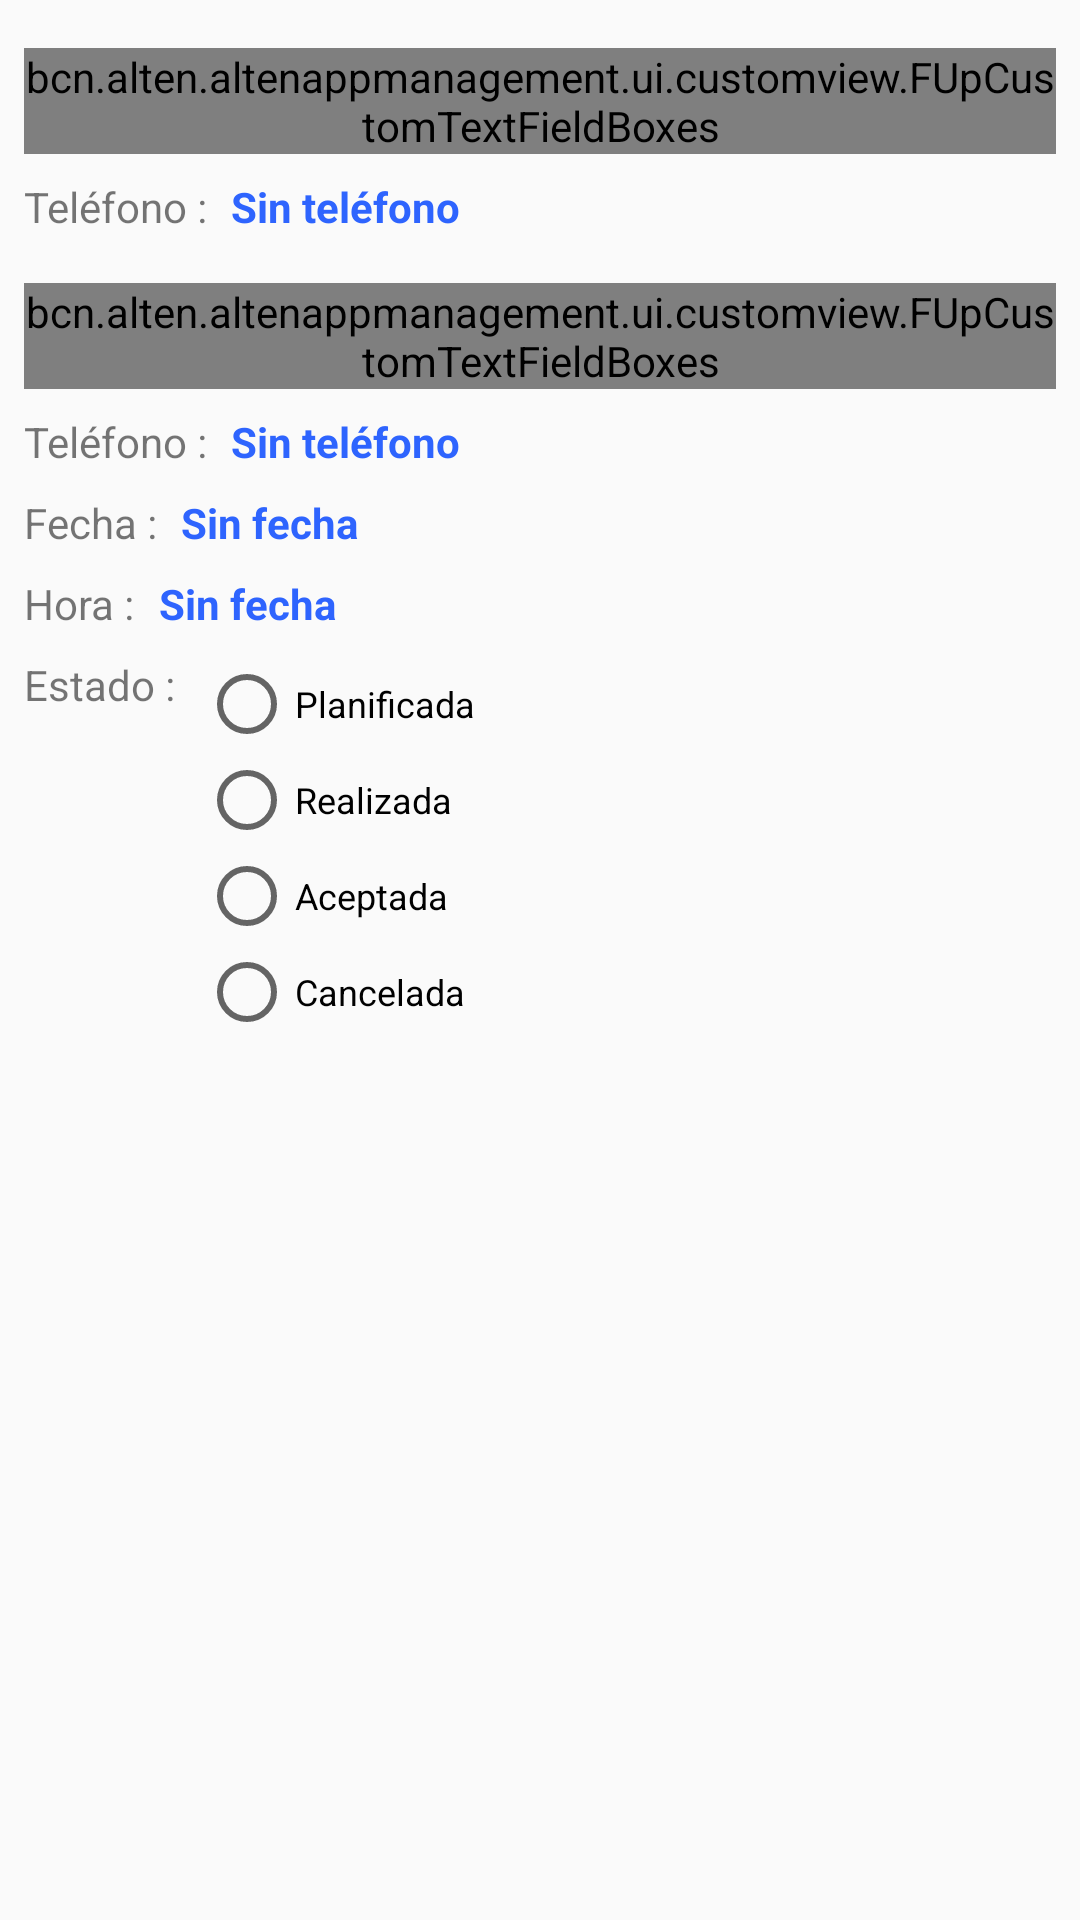

Here is an Android app screen rendered from its layout file. Give the layout XML and the strings, colors and styles it references.
<!-- AndroidManifest.xml: application theme AppTheme -->
<!-- res/layout/dialog_qm_new_edit.xml -->
<?xml version="1.0" encoding="utf-8"?>
<LinearLayout xmlns:android="http://schemas.android.com/apk/res/android"
    xmlns:app="http://schemas.android.com/apk/res-auto"
    android:layout_width="match_parent"
    android:layout_height="match_parent"
    android:orientation="vertical"
    android:padding="@dimen/dialog_followup_new_edit_margin">

    <bcn.alten.altenappmanagement.ui.customview.FUpCustomTextFieldBoxes
        android:id="@+id/qm_textfieldbox_client_name"
        android:layout_width="match_parent"
        android:layout_height="wrap_content"
        android:layout_marginBottom="@dimen/dialog_followup_new_edit_margin"
        android:layout_marginTop="@dimen/dialog_followup_new_edit_margin"
        app:enabled="true"
        app:errorColor="@color/background_soft_orange"
        app:hasClearButton="true"
        app:iconSignifier="@drawable/ic_business_center_black_24dp"
        app:labelText="@string/follow_up_dialog_client"
        app:maxCharacters="20"
        app:primaryColor="@color/background_soft_dark_blue">

        <studio.carbonylgroup.textfieldboxes.ExtendedEditText
            android:id="@+id/qm_extended_edittext_client_name"
            android:layout_width="wrap_content"
            android:layout_height="wrap_content"
            android:background="@color/background_soft_dark_blue"
            android:textSize="@dimen/followup_dialog_new_edit_consultor_client_fields"
            android:maxLength="20"
            android:maxLines="1" />
    </bcn.alten.altenappmanagement.ui.customview.FUpCustomTextFieldBoxes>

    <LinearLayout
        android:layout_width="wrap_content"
        android:layout_height="wrap_content"
        android:orientation="horizontal">

        <TextView
            android:id="@+id/qm_dialog_client_phone_title"
            android:layout_width="wrap_content"
            android:layout_height="wrap_content"
            android:layout_marginBottom="@dimen/dialog_followup_new_edit_margin"
            android:layout_marginEnd="@dimen/dialog_followup_new_edit_margin"
            android:text="@string/qm_dialog_phone_title" />

        <TextView
            android:id="@+id/qm_dialog_client_phone_edit"
            android:layout_width="wrap_content"
            android:layout_height="wrap_content"
            android:maxLength="15"
            android:text="@string/qm_dialog_no_phone"
            android:textColor="@color/background_electric_blue"
            android:textStyle="bold" />
    </LinearLayout>

    <bcn.alten.altenappmanagement.ui.customview.FUpCustomTextFieldBoxes
        android:id="@+id/qm_textfieldbox_consultor_name"
        android:layout_width="match_parent"
        android:layout_height="wrap_content"
        android:layout_marginBottom="@dimen/dialog_followup_new_edit_margin"
        android:layout_marginTop="@dimen/dialog_followup_new_edit_margin"
        app:enabled="true"
        app:errorColor="@color/background_soft_orange"
        app:hasClearButton="true"
        app:hasFocus="true"
        app:iconSignifier="@drawable/ic_person_black_24dp"
        app:labelText="@string/follow_up_dialog_consultor"
        app:maxCharacters="30"
        app:primaryColor="@color/background_soft_dark_blue">

        <studio.carbonylgroup.textfieldboxes.ExtendedEditText
            android:id="@+id/qm_extended_edittext_consultor_name"
            android:layout_width="wrap_content"
            android:layout_height="wrap_content"
            android:background="@color/background_soft_dark_blue"
            android:textSize="@dimen/followup_dialog_new_edit_consultor_client_fields"
            android:maxLength="30"
            android:maxLines="1"/>

    </bcn.alten.altenappmanagement.ui.customview.FUpCustomTextFieldBoxes>

    <LinearLayout
        android:layout_width="wrap_content"
        android:layout_height="wrap_content"
        android:orientation="horizontal">

        <TextView
            android:id="@+id/qm_dialog_candidate_phone_title"
            android:layout_width="wrap_content"
            android:layout_height="wrap_content"
            android:layout_marginBottom="@dimen/dialog_followup_new_edit_margin"
            android:layout_marginEnd="@dimen/dialog_followup_new_edit_margin"
            android:text="@string/qm_dialog_phone_title" />

        <TextView
            android:id="@+id/qm_dialog_candidate_phone_edit"
            android:layout_width="wrap_content"
            android:layout_height="wrap_content"
            android:maxLength="15"
            android:text="@string/qm_dialog_no_phone"
            android:textColor="@color/background_electric_blue"
            android:textStyle="bold" />
    </LinearLayout>

    <LinearLayout
        android:layout_width="match_parent"
        android:layout_height="wrap_content"
        android:layout_marginBottom="@dimen/dialog_followup_new_edit_margin"
        android:orientation="horizontal">

        <TextView
            android:id="@+id/qm_dialog_date_title"
            android:layout_width="wrap_content"
            android:layout_height="wrap_content"
            android:layout_marginEnd="@dimen/dialog_followup_new_edit_margin"
            android:text="@string/qm_dialog_last_date_title" />

        <TextView
            android:id="@+id/qm_dialog_date_edit"
            android:layout_width="wrap_content"
            android:layout_height="wrap_content"
            android:maxLength="10"
            android:text="@string/follow_up_dialog_no_date"
            android:textColor="@color/background_electric_blue"
            android:textStyle="bold" />

    </LinearLayout>

    <LinearLayout
        android:layout_width="wrap_content"
        android:layout_height="wrap_content"
        android:orientation="horizontal">

        <TextView
            android:id="@+id/qm_dialog_time_title"
            android:layout_width="wrap_content"
            android:layout_height="wrap_content"
            android:layout_marginBottom="@dimen/dialog_followup_new_edit_margin"
            android:layout_marginEnd="@dimen/dialog_followup_new_edit_margin"
            android:text="@string/qm_dialog_last_time_title" />

        <TextView
            android:id="@+id/qm_dialog_time_edit"
            android:layout_width="wrap_content"
            android:layout_height="wrap_content"
            android:maxLength="10"
            android:text="@string/follow_up_dialog_no_date"
            android:textColor="@color/background_electric_blue"
            android:textStyle="bold" />
    </LinearLayout>

    <LinearLayout
        android:layout_width="match_parent"
        android:layout_height="wrap_content"
        android:orientation="horizontal">

        <TextView
            android:layout_width="wrap_content"
            android:layout_height="wrap_content"
            android:layout_marginEnd="@dimen/dialog_followup_new_edit_margin"
            android:text="@string/followup_item_status_title"/>

        <RadioGroup
            android:id="@+id/qm_dialog_radio_group_status"
            android:layout_width="match_parent"
            android:layout_height="wrap_content"
            android:checkedButton="1"
            android:layout_gravity="center_horizontal"
            android:orientation="vertical">

            <RadioButton
                android:id="@+id/qm_dialog_radio_scheduled"
                android:layout_width="wrap_content"
                android:layout_height="wrap_content"
                android:text="@string/qm_dialog_radio_group_scheduled_value"
                android:textSize="@dimen/followup_dialog_new_edit_status" />

            <RadioButton
                android:id="@+id/qm_dialog_radio_done"
                android:layout_width="wrap_content"
                android:layout_height="wrap_content"
                android:text="@string/qm_dialog_radio_group_done_value"
                android:textSize="@dimen/followup_dialog_new_edit_status" />

            <RadioButton
                android:id="@+id/qm_dialog_radio_accepted"
                android:layout_width="wrap_content"
                android:layout_height="wrap_content"
                android:text="@string/qm_dialog_radio_group_accepted_value"
                android:textSize="@dimen/followup_dialog_new_edit_status"/>

            <RadioButton
                android:id="@+id/qm_dialog_radio_cancelled"
                android:layout_width="wrap_content"
                android:layout_height="wrap_content"
                android:text="@string/qm_dialog_radio_group_cancelled_value"
                android:textSize="@dimen/followup_dialog_new_edit_status"/>
        </RadioGroup>
    </LinearLayout>

    <TextView
        android:id="@+id/qm_dialog_error_message"
        android:layout_width="match_parent"
        android:layout_height="wrap_content"
        android:maxLines="2"
        android:textSize="@dimen/followup_dialog_new_edit_error_message"
        android:textColor="@color/background_soft_orange"
        android:text="@string/follow_up_error_controller_state_with_no_date"
        android:visibility="invisible"/>
</LinearLayout>
<!-- resources referenced by this layout -->
<resources>
  <color name="background_electric_blue">#2E64FE</color>
  <color name="background_soft_dark_blue">#4c85b5</color>
  <color name="background_soft_orange">#fa6e18</color>
  <dimen name="dialog_followup_new_edit_margin">8dp</dimen>
  <dimen name="followup_dialog_new_edit_consultor_client_fields">16sp</dimen>
  <dimen name="followup_dialog_new_edit_error_message">14sp</dimen>
  <dimen name="followup_dialog_new_edit_status">12sp</dimen>
  <string name="follow_up_dialog_client">Cliente :</string>
  <string name="follow_up_dialog_consultor">Nombre :</string>
  <string name="follow_up_dialog_no_date">Sin fecha</string>
  <string name="follow_up_error_controller_state_with_no_date">Error al establecer fecha y/o
          estado</string>x
  <string name="followup_item_status_title">Estado :</string>
  <string name="qm_dialog_last_date_title">Fecha :</string>
  <string name="qm_dialog_last_time_title">Hora :</string>
  <string name="qm_dialog_no_phone">Sin teléfono</string>
  <string name="qm_dialog_phone_title">Teléfono :</string>
  <string name="qm_dialog_radio_group_accepted_value">Aceptada</string>
  <string name="qm_dialog_radio_group_cancelled_value">Cancelada</string>
  <string name="qm_dialog_radio_group_done_value">Realizada</string>
  <string name="qm_dialog_radio_group_scheduled_value">Planificada</string>
  <style name="AppTheme" parent="Theme.AppCompat.Light.NoActionBar">
          
          <item name="colorPrimary">@color/colorPrimary</item>
          <item name="colorPrimaryDark">@color/colorPrimaryDark</item>
          <item name="colorAccent">@color/colorAccent</item>
      </style>
  <color name="colorPrimary">#354355</color>
  <color name="colorPrimaryDark">#26303D</color>
  <color name="colorAccent">#F3CD70</color>
</resources>
